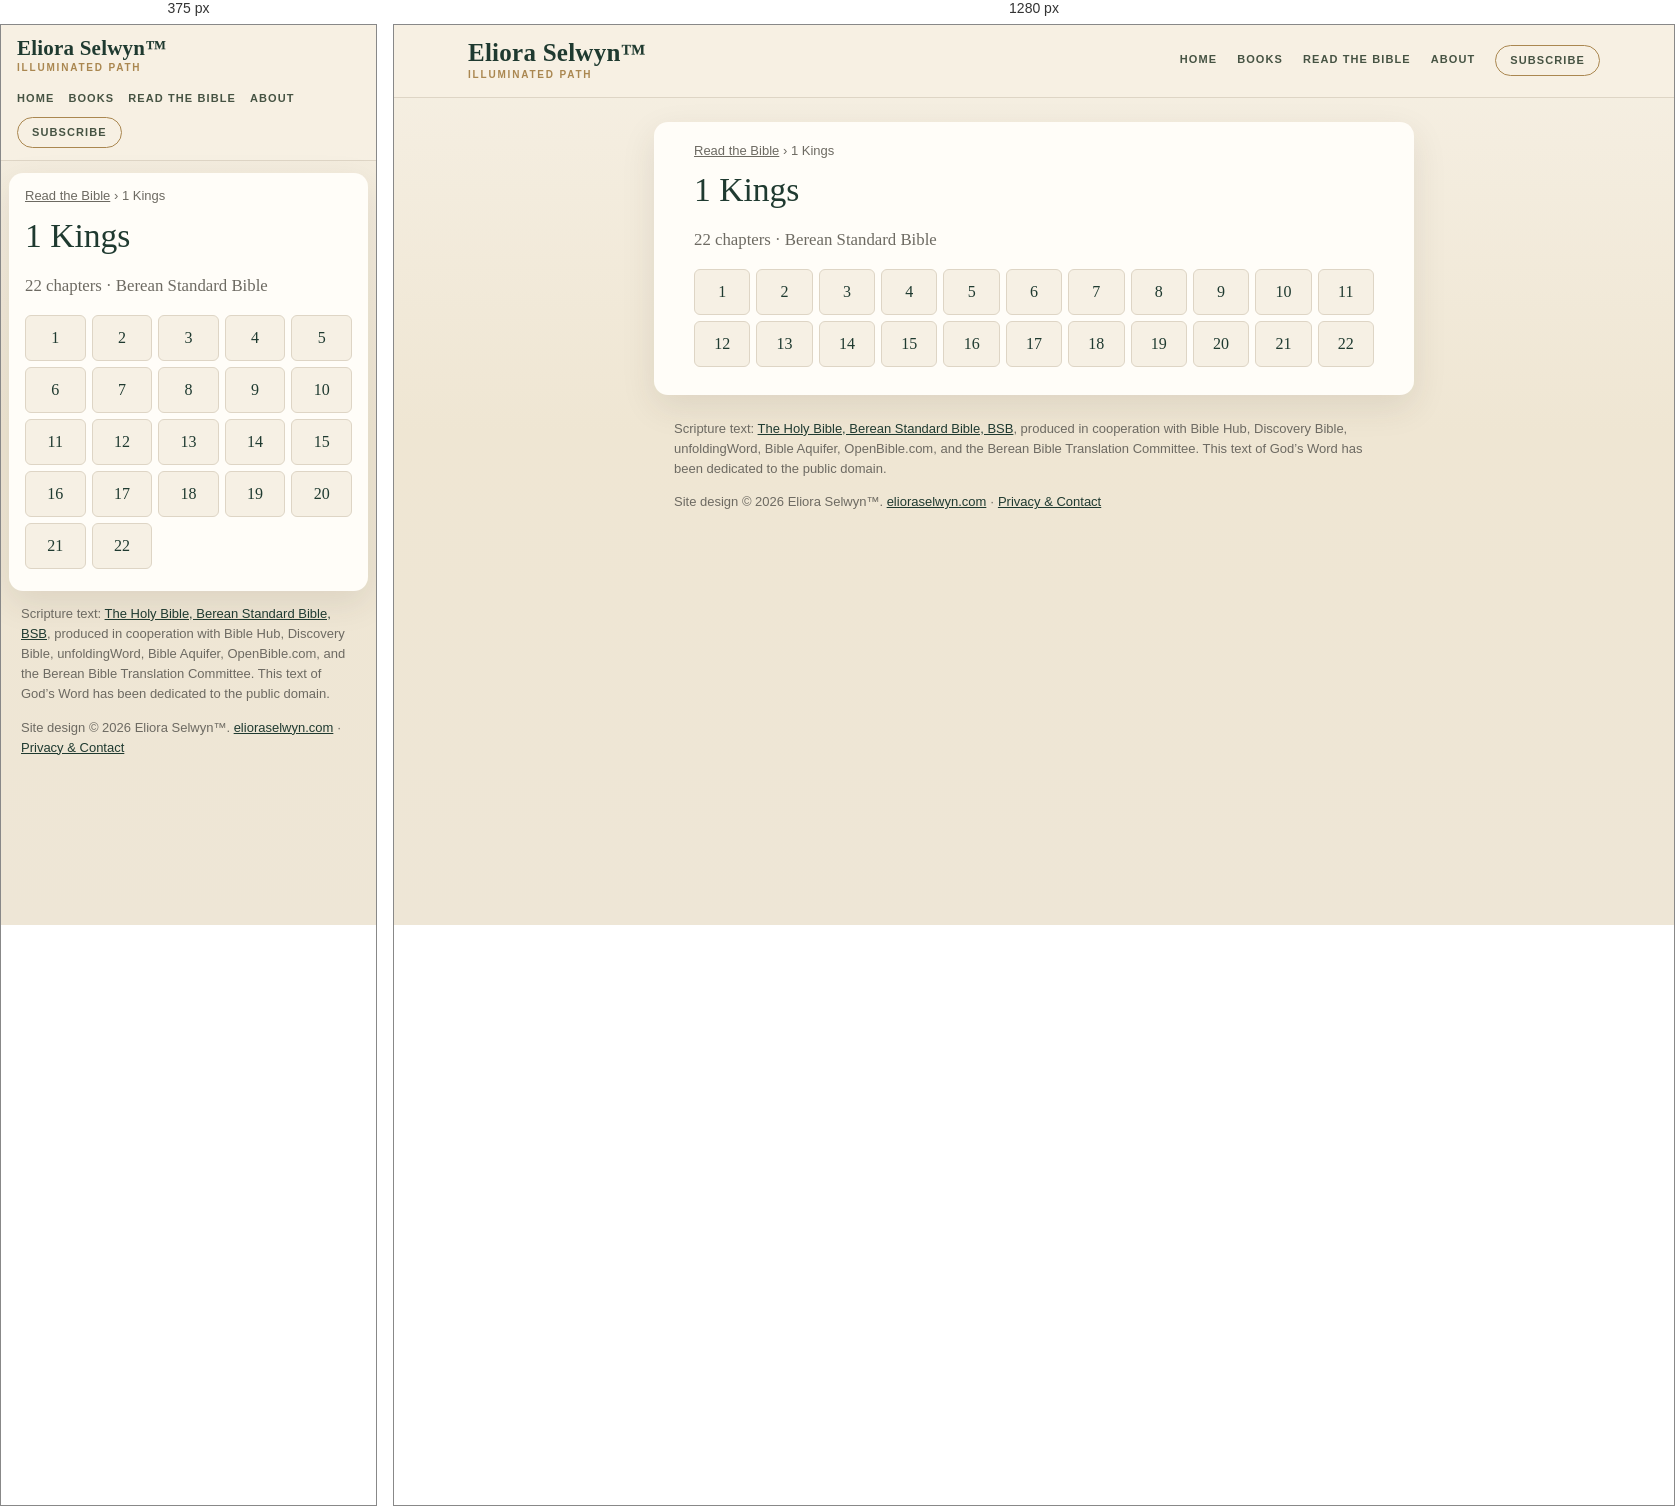
Rendered at 375 px and 1280 px, left to right.

<!-- file: index.html -->
<!doctype html>
<html lang="en">
<head>
<meta charset="utf-8">
<meta name="viewport" content="width=device-width,initial-scale=1">
<title>1 Kings (BSB) — all 22 chapters | Read the Bible</title>
<meta name="description" content="Read 1 Kings in the Berean Standard Bible (BSB): choose any of its 22 chapters.">
<link rel="canonical" href="https://bible.elioraselwyn.com/1-kings/">
<meta property="og:title" content="1 Kings (BSB) — all 22 chapters | Read the Bible">
<meta property="og:description" content="Read 1 Kings in the Berean Standard Bible (BSB): choose any of its 22 chapters.">
<meta property="og:url" content="https://bible.elioraselwyn.com/1-kings/">
<meta property="og:type" content="website">
<meta property="og:site_name" content="Read the Bible — Eliora Selwyn™">
<meta name="theme-color" content="#f6f0e4">
<link rel="stylesheet" href="/assets/site.css">
<script type="application/ld+json">{"@context":"https://schema.org","@type":"BreadcrumbList","itemListElement":[{"@type":"ListItem","position":1,"name":"Read the Bible","item":"https://bible.elioraselwyn.com/"},{"@type":"ListItem","position":2,"name":"1 Kings","item":"https://bible.elioraselwyn.com/1-kings/"}]}</script>
</head>
<body>
<a class="skip" href="#main">Skip to the text</a>
<header class="es-head"><div class="es-head-in">
<a class="es-brand" href="https://www.elioraselwyn.com/"><span class="es-brand-name">Eliora Selwyn&#8482;</span><span class="es-brand-mark">Illuminated Path</span></a>
<nav class="es-nav" aria-label="Main navigation"><a href="https://www.elioraselwyn.com/">Home</a><a href="https://www.elioraselwyn.com/p/books-resources.html">Books</a><a href="/" aria-current="false">Read the Bible</a><a href="https://www.elioraselwyn.com/p/about-eliora-selwyn.html">About</a><a class="es-subscribe" href="https://www.elioraselwyn.com/#stay-connected">Subscribe</a></nav>
</div></header>
<main id="main" class="wrap">
<nav class="crumbs" aria-label="Breadcrumb"><a href="/">Read the Bible</a> <span aria-hidden="true">›</span> <span aria-current="page">1 Kings</span></nav>
<h1>1 Kings</h1><p class="lede">22 chapters · Berean Standard Bible</p><ul class="chaps"><li><a href="/1-kings/1/" aria-label="1 Kings 1">1</a></li><li><a href="/1-kings/2/" aria-label="1 Kings 2">2</a></li><li><a href="/1-kings/3/" aria-label="1 Kings 3">3</a></li><li><a href="/1-kings/4/" aria-label="1 Kings 4">4</a></li><li><a href="/1-kings/5/" aria-label="1 Kings 5">5</a></li><li><a href="/1-kings/6/" aria-label="1 Kings 6">6</a></li><li><a href="/1-kings/7/" aria-label="1 Kings 7">7</a></li><li><a href="/1-kings/8/" aria-label="1 Kings 8">8</a></li><li><a href="/1-kings/9/" aria-label="1 Kings 9">9</a></li><li><a href="/1-kings/10/" aria-label="1 Kings 10">10</a></li><li><a href="/1-kings/11/" aria-label="1 Kings 11">11</a></li><li><a href="/1-kings/12/" aria-label="1 Kings 12">12</a></li><li><a href="/1-kings/13/" aria-label="1 Kings 13">13</a></li><li><a href="/1-kings/14/" aria-label="1 Kings 14">14</a></li><li><a href="/1-kings/15/" aria-label="1 Kings 15">15</a></li><li><a href="/1-kings/16/" aria-label="1 Kings 16">16</a></li><li><a href="/1-kings/17/" aria-label="1 Kings 17">17</a></li><li><a href="/1-kings/18/" aria-label="1 Kings 18">18</a></li><li><a href="/1-kings/19/" aria-label="1 Kings 19">19</a></li><li><a href="/1-kings/20/" aria-label="1 Kings 20">20</a></li><li><a href="/1-kings/21/" aria-label="1 Kings 21">21</a></li><li><a href="/1-kings/22/" aria-label="1 Kings 22">22</a></li></ul>
</main>
<footer class="es-foot"><p class="credit">Scripture text: <a href="https://bereanbible.com/">The Holy Bible, Berean Standard Bible, BSB</a>, produced in cooperation with Bible Hub, Discovery Bible, unfoldingWord, Bible Aquifer, OpenBible.com, and the Berean Bible Translation Committee. This text of God’s Word has been dedicated to the public domain.</p>
<p class="legal">Site design &#169; 2026 Eliora Selwyn&#8482;. <a href="https://www.elioraselwyn.com/">elioraselwyn.com</a> &#183; <a href="https://www.elioraselwyn.com/p/privacy-contact.html">Privacy &amp; Contact</a></p></footer>
<script src="/assets/site.js" defer></script>
</body>
</html>


/* @media block from site.css */
@media (max-width:700px){
 .es-head-in{padding:12px 16px;gap:8px}.es-brand-name{font-size:21px}.es-nav{margin-left:0;justify-content:flex-start;gap:2px 14px}
 .wrap{margin:12px 8px;padding:14px 16px 22px}
 .r-bar{position:static}.r-back,.r-pick{flex:1 1 100%;justify-content:center}.r-pick{justify-content:space-between}
 .r-prev,.r-next{flex:1 1 0}.r-prev span,.r-next span{display:none}.r-size{flex:2 1 0}.r-size .btn{flex:1 1 0;justify-content:center}
 .r-text{font-size:calc(1.1em * var(--r-size))}
}